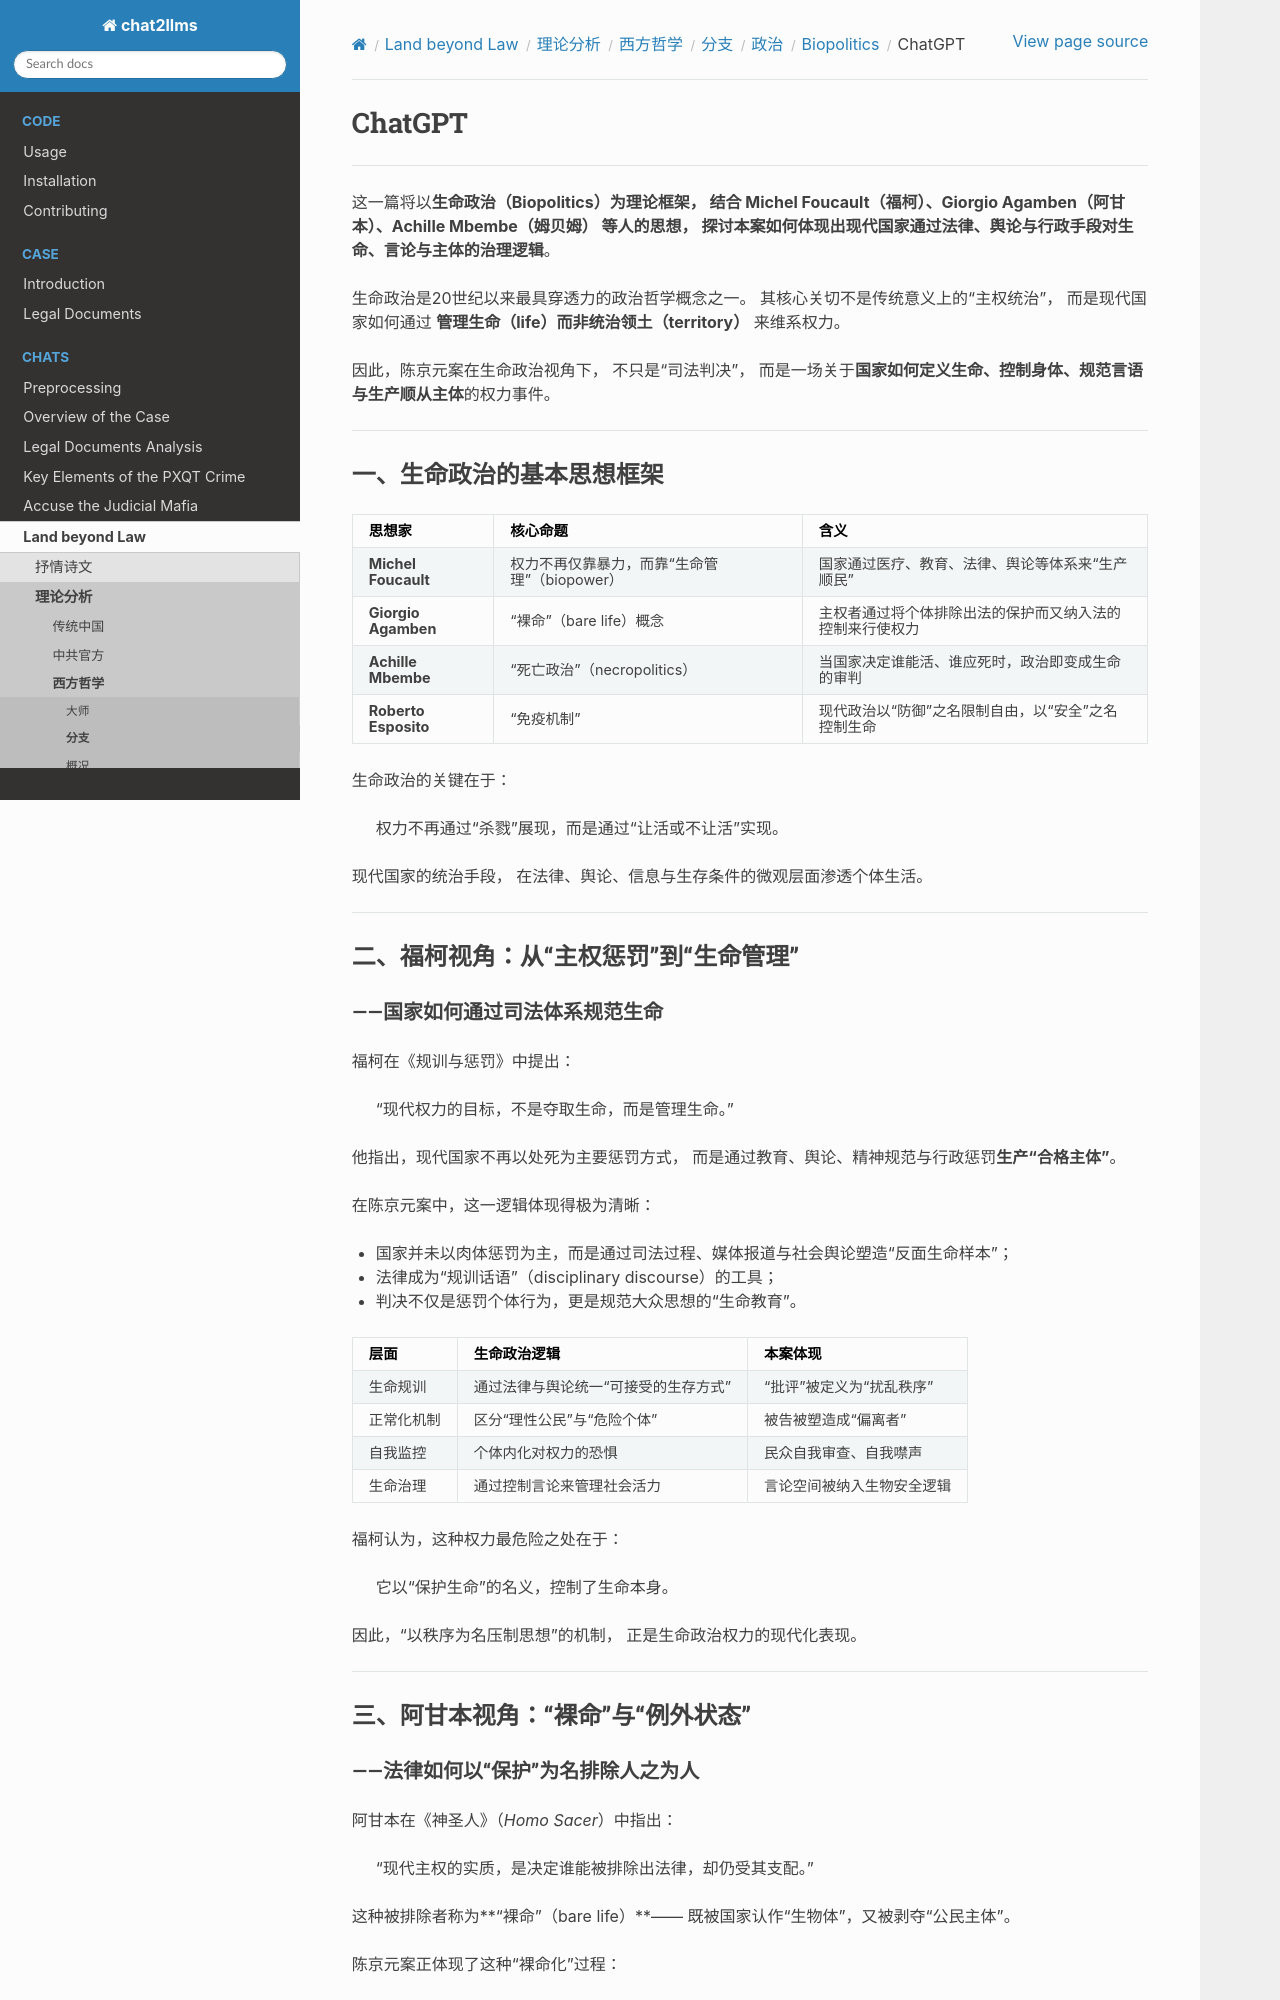

repository: goldollarch/chat2llms · page: chats/outlaw/analyse/foreign/branch/politic/biopolitics/chatgpt.html · generator: sphinx

# ChatGPT

---

这一篇将以**生命政治（Biopolitics）**为理论框架，
结合 **Michel Foucault（福柯）**、**Giorgio Agamben（阿甘本）**、**Achille Mbembe（姆贝姆）** 等人的思想，
探讨本案如何体现出现代国家通过法律、舆论与行政手段**对生命、言论与主体的治理逻辑**。

生命政治是20世纪以来最具穿透力的政治哲学概念之一。
其核心关切不是传统意义上的“主权统治”，
而是现代国家如何通过 **管理生命（life）**而非**统治领土（territory）** 来维系权力。

因此，陈京元案在生命政治视角下，
不只是“司法判决”，
而是一场关于**国家如何定义生命、控制身体、规范言语与生产顺从主体**的权力事件。

---

## 一、生命政治的基本思想框架

| 思想家                     | 核心命题                                       | 含义                                                     |
| -------------------------- | ---------------------------------------------- | -------------------------------------------------------- |
| **Michel Foucault**  | 权力不再仅靠暴力，而靠“生命管理”（biopower） | 国家通过医疗、教育、法律、舆论等体系来“生产顺民”       |
| **Giorgio Agamben**  | “裸命”（bare life）概念                      | 主权者通过将个体排除出法的保护而又纳入法的控制来行使权力 |
| **Achille Mbembe**   | “死亡政治”（necropolitics）                  | 当国家决定谁能活、谁应死时，政治即变成生命的审判         |
| **Roberto Esposito** | “免疫机制”                                   | 现代政治以“防御”之名限制自由，以“安全”之名控制生命   |

生命政治的关键在于：

> 权力不再通过“杀戮”展现，而是通过“让活或不让活”实现。

现代国家的统治手段，
在法律、舆论、信息与生存条件的微观层面渗透个体生活。

---

## 二、福柯视角：从“主权惩罚”到“生命管理”
